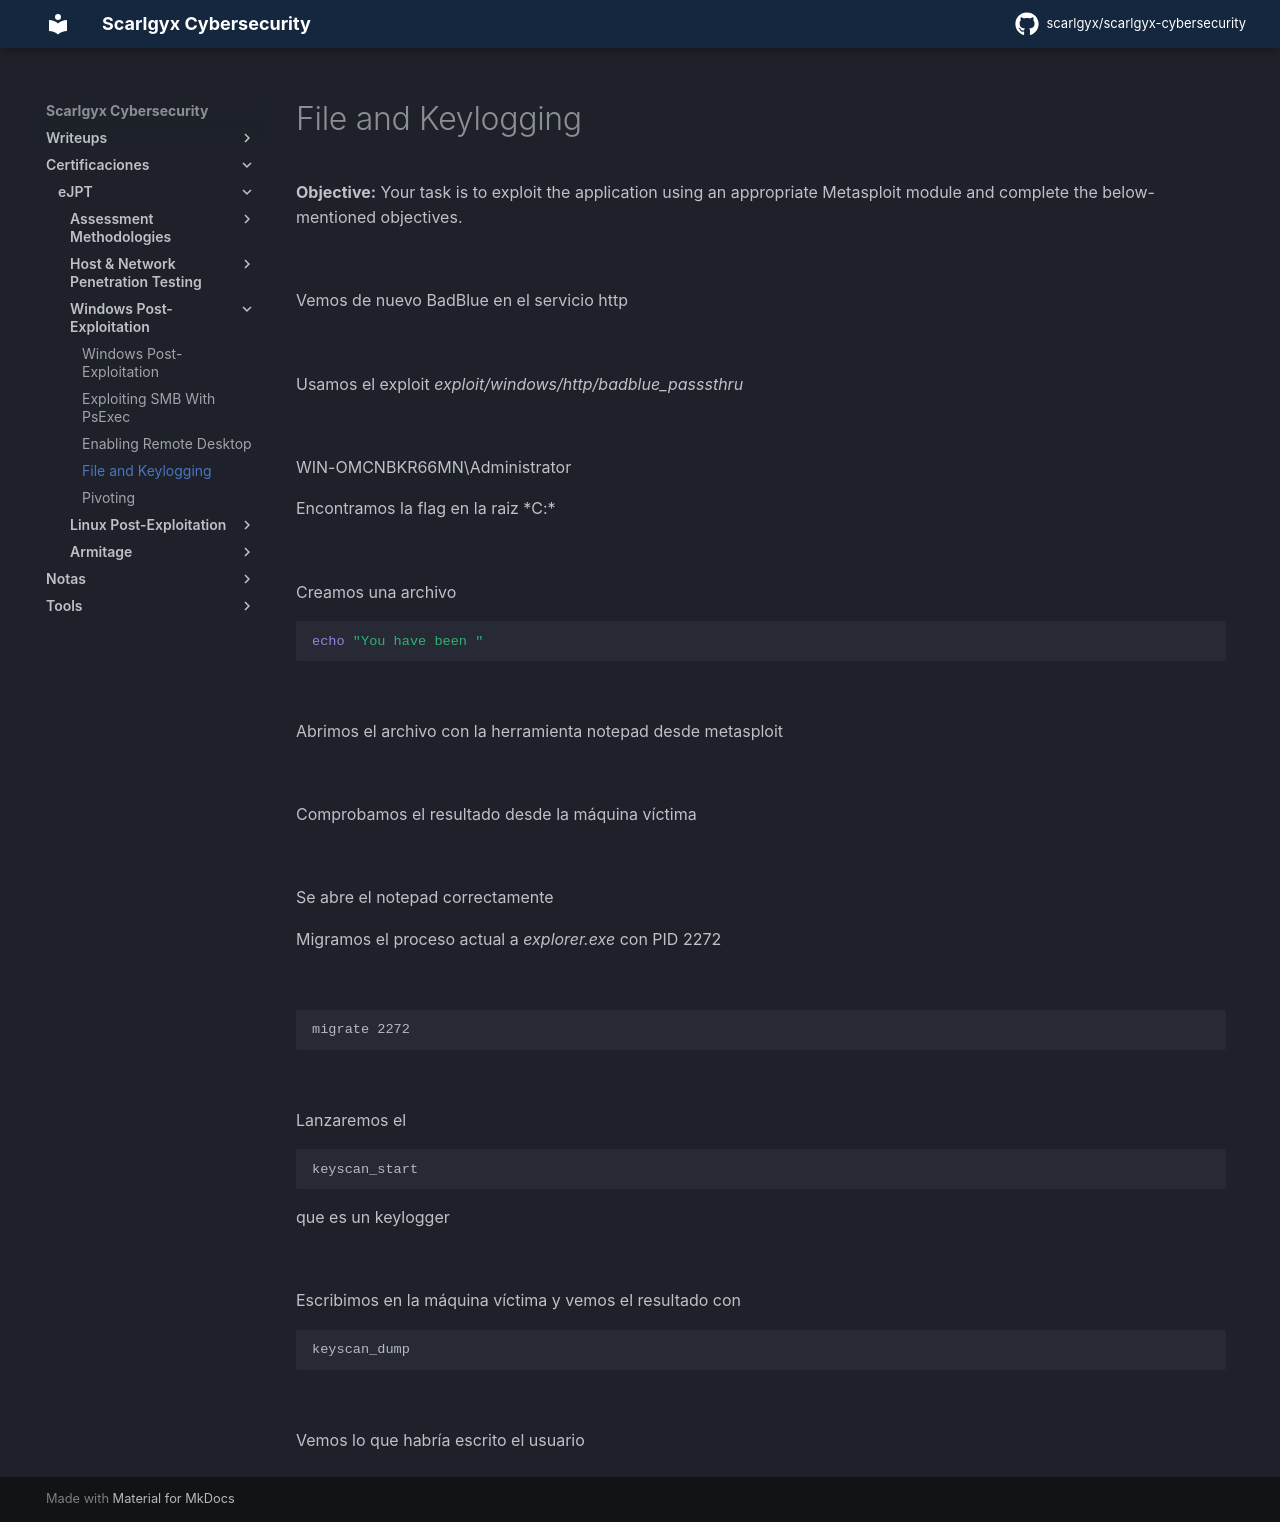

repository: scarlgyx/scarlgyx-cybersecurity · page: certs/ejpt/windows-post-exploitation/04-file-and-keylogging/index.html · generator: mkdocs

# File and Keylogging

**Objective:** Your task is to exploit the application using an appropriate Metasploit module and complete the below-mentioned objectives.

![](../../../assets/img/Pasted_image_20260915123222.png)

Vemos de nuevo BadBlue en el servicio http

![](../../../assets/img/Pasted_image_20260915123329.png)

Usamos el exploit *exploit/windows/http/badblue_passsthru*

![](../../../assets/img/Pasted_image_20260915123435.png)

WIN-OMCNBKR66MN\Administrator

Encontramos la flag en la raiz *C:\*

![](../../../assets/img/Pasted_image_20260915123711.png)

Creamos una archivo
```bash
echo "You have been "
```

![](../../../assets/img/Pasted_image_20260915123902.png)

Abrimos el archivo con la herramienta notepad desde metasploit

![](../../../assets/img/Pasted_image_20260915124324.png)

Comprobamos el resultado desde la máquina víctima

![](../../../assets/img/Pasted_image_20260915124348.png)

Se abre el notepad correctamente

Migramos el proceso actual a *explorer.exe* con PID 2272

![](../../../assets/img/Pasted_image_20260915124504.png)

```powershell
migrate 2272
```

![](../../../assets/img/Pasted_image_20260915124623.png)

Lanzaremos el
```powershell
keyscan_start
```

que es un keylogger

![](../../../assets/img/Pasted_image_20260915124719.png)

Escribimos en la máquina víctima y vemos el resultado con
```bash
keyscan_dump
```

![](../../../assets/img/Pasted_image_20260915124920.png)

Vemos lo que habría escrito el usuario
